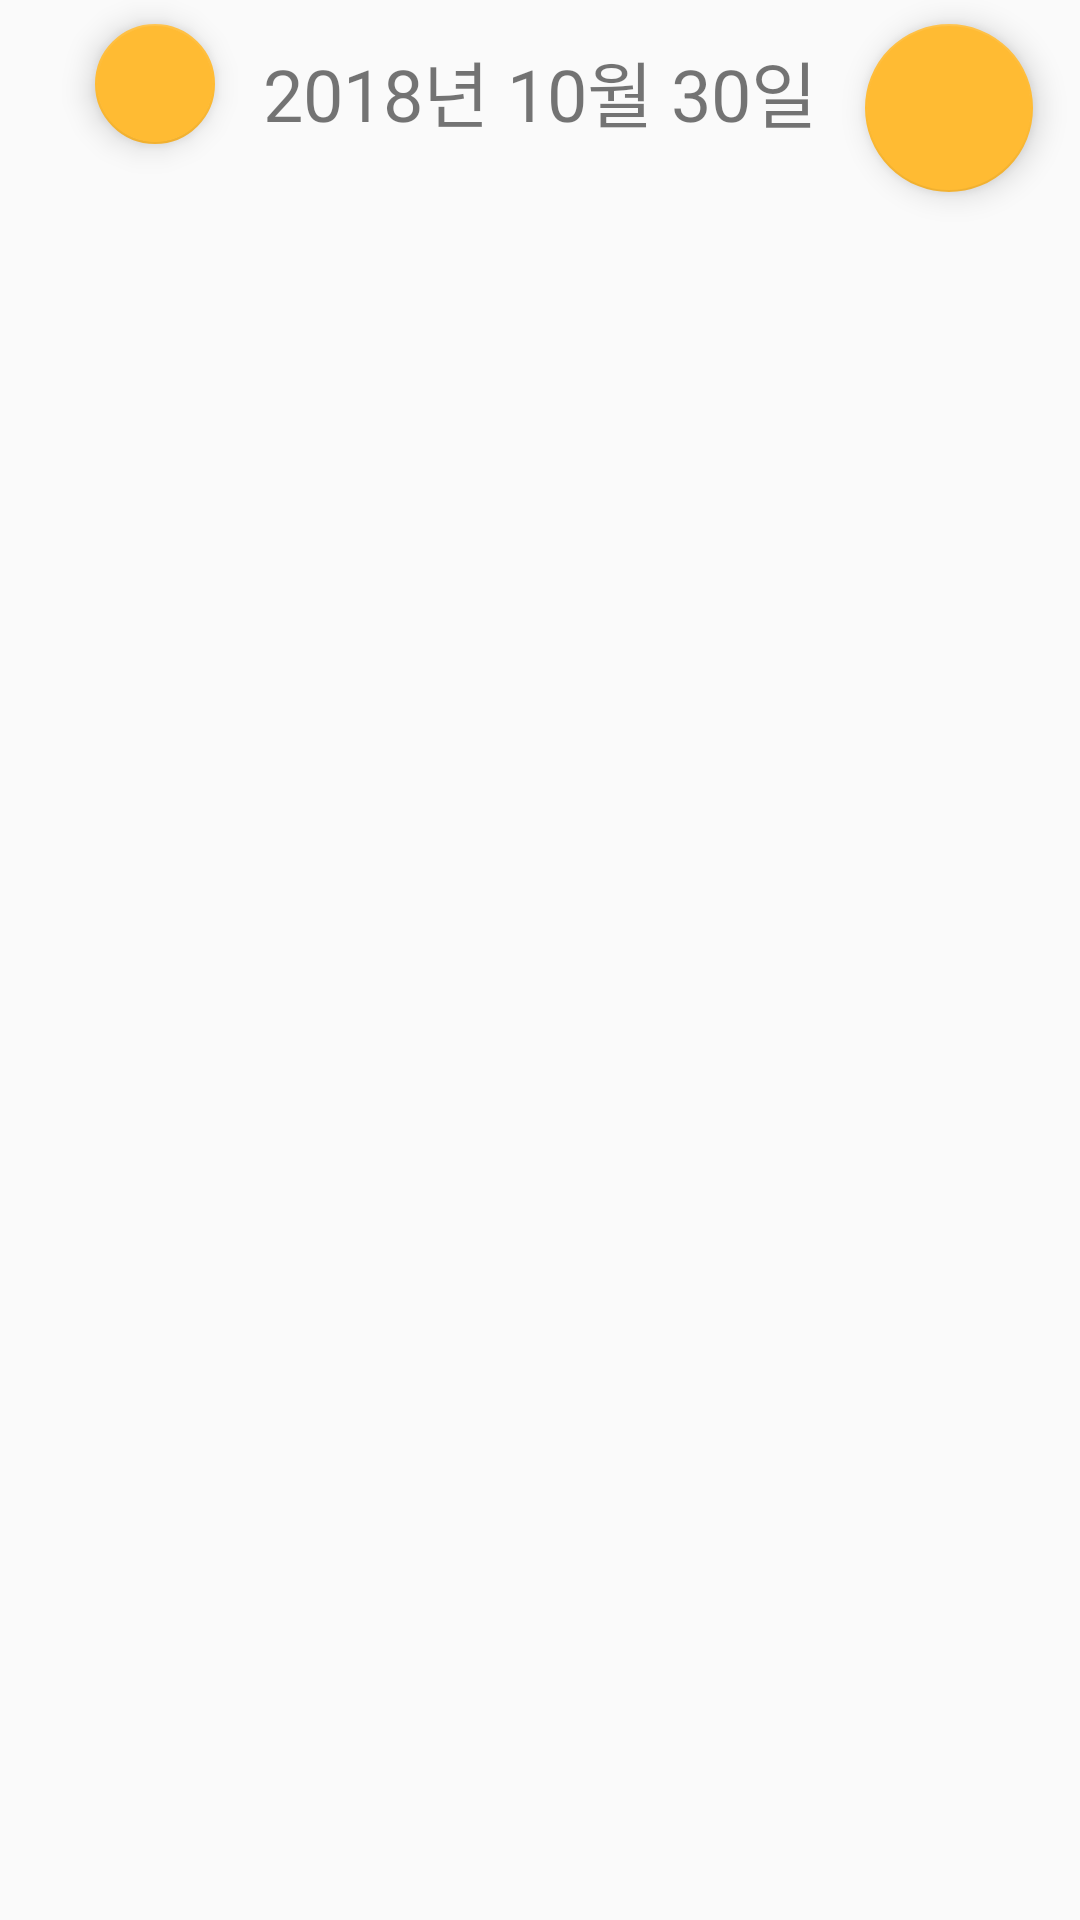

Reconstruct the res/layout file that produces this screen, plus the resources it refers to.
<!-- AndroidManifest.xml: application theme AppTheme -->
<!-- res/layout/fragment_daily.xml -->
<?xml version="1.0" encoding="utf-8"?>
<android.support.constraint.ConstraintLayout
    xmlns:android="http://schemas.android.com/apk/res/android"
    xmlns:app="http://schemas.android.com/apk/res-auto"
    xmlns:tools="http://schemas.android.com/tools"
    android:layout_width="match_parent"
    android:layout_height="match_parent">

    <TextView
        android:id="@+id/txtDayOfMonth"
        android:layout_width="wrap_content"
        android:layout_height="31dp"
        android:layout_marginStart="8dp"
        android:layout_marginEnd="8dp"
        android:text="2018년 10월 30일"
        android:textSize="24sp"
        app:layout_constraintBottom_toBottomOf="@+id/btnPrev"
        app:layout_constraintEnd_toEndOf="parent"
        app:layout_constraintStart_toStartOf="parent"
        app:layout_constraintTop_toTopOf="@+id/btnPrev" />

    <android.support.design.widget.FloatingActionButton
        android:id="@+id/btnPrev"
        android:layout_width="wrap_content"
        android:layout_height="wrap_content"
        android:layout_marginEnd="16dp"
        android:layout_marginTop="8dp"
        android:clickable="true"
        app:fabSize="mini"
        app:layout_constraintEnd_toStartOf="@+id/txtDayOfMonth"
        app:layout_constraintTop_toTopOf="parent"
        app:srcCompat="@drawable/ic_arrow_back_black_24dp" />

    <android.support.design.widget.FloatingActionButton
        android:id="@+id/btnNext"
        android:layout_width="wrap_content"
        android:layout_height="wrap_content"
        android:layout_marginStart="16dp"
        android:layout_marginTop="8dp"
        android:clickable="true"
        app:layout_constraintStart_toEndOf="@+id/txtDayOfMonth"
        app:layout_constraintTop_toTopOf="parent"
        app:srcCompat="@drawable/ic_arrow_forward_black_24dp" />

    <android.support.v7.widget.RecyclerView
        android:id="@+id/lstSchedule"
        android:layout_width="0dp"
        android:layout_height="0dp"
        android:layout_marginTop="8dp"
        app:layout_constraintBottom_toBottomOf="parent"
        app:layout_constraintEnd_toEndOf="parent"
        app:layout_constraintStart_toStartOf="parent"
        app:layout_constraintTop_toBottomOf="@+id/btnPrev"
        tools:listitem="@layout/item_daily" />
</android.support.constraint.ConstraintLayout>
<!-- res/layout/item_daily.xml (included above) -->
<?xml version="1.0" encoding="utf-8"?>
<android.support.constraint.ConstraintLayout xmlns:android="http://schemas.android.com/apk/res/android"
    xmlns:app="http://schemas.android.com/apk/res-auto"
    xmlns:tools="http://schemas.android.com/tools"
    android:layout_width="match_parent"
    android:layout_height="match_parent"
    android:maxHeight="60dp"
    android:minHeight="60dp">

    <android.support.v7.widget.CardView
        android:layout_width="0dp"
        android:layout_height="0dp"
        android:layout_marginStart="4dp"
        android:layout_marginTop="4dp"
        android:layout_marginEnd="4dp"
        android:layout_marginBottom="4dp"
        app:layout_constraintBottom_toBottomOf="parent"
        app:layout_constraintEnd_toEndOf="parent"
        app:layout_constraintStart_toStartOf="parent"
        app:layout_constraintTop_toTopOf="parent">

        <android.support.constraint.ConstraintLayout
            android:layout_width="match_parent"
            android:layout_height="match_parent">

            <TextView
                android:id="@+id/title"
                android:layout_width="wrap_content"
                android:layout_height="wrap_content"
                android:layout_marginStart="16dp"
                android:layout_marginTop="8dp"
                android:layout_marginBottom="8dp"
                android:text="교수님 뵙기"
                android:textSize="18sp"
                app:layout_constraintBottom_toBottomOf="parent"
                app:layout_constraintStart_toStartOf="parent"
                app:layout_constraintTop_toTopOf="parent" />
        </android.support.constraint.ConstraintLayout>
    </android.support.v7.widget.CardView>
</android.support.constraint.ConstraintLayout>
<!-- resources referenced by this layout -->
<resources>
  <style name="AppTheme" parent="Theme.AppCompat.Light.NoActionBar">
          
          <item name="colorPrimary">@color/ic_launcher_background</item>
          <item name="colorPrimaryDark">@color/colorPrimaryDark</item>
          <item name="colorAccent">@android:color/holo_orange_light</item>
      </style>
  <color name="ic_launcher_background">#ff7d33</color>
  <color name="colorPrimaryDark">#b25723</color>
</resources>
